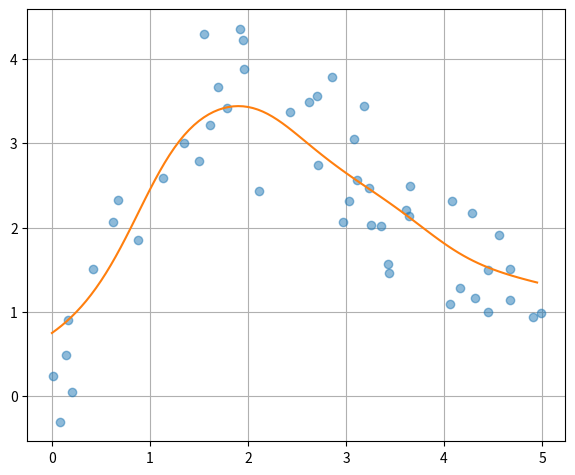
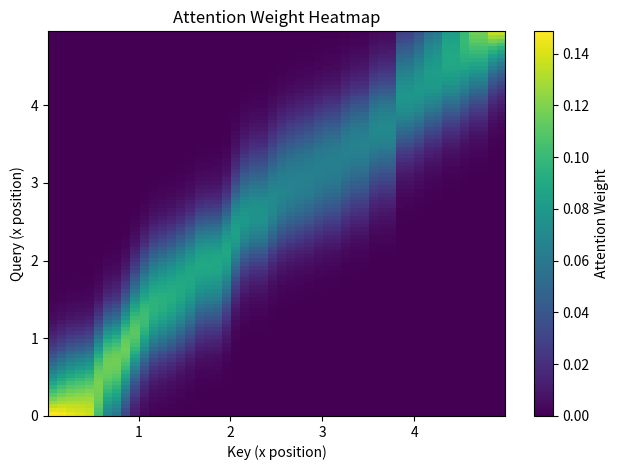

Source code (Python) for these figures, in order:
import numpy
from matplotlib import pyplot


def func(x):
    return 2 * numpy.sin(x) + x**0.8


def compute_attention_weights(query, keys, sigma):
    # Compute distance-based weights
    dist = (query - keys) ** 2
    weights = numpy.exp(-dist / (2 * sigma**2))
    return weights / weights.sum()


def simple_attention(x, sigma=1.0):
    n = len(x)
    result = numpy.zeros(n)
    attention_history = []
    for i in range(n):
        attention_weights = compute_attention_weights(x[i], keys, sigma)
        result[i] = numpy.sum(attention_weights * values)
        attention_history.append(attention_weights)
    return result, attention_history


n_train = 50
rng = numpy.random.default_rng(0)
keys = numpy.sort(rng.random(n_train) * 5)
values = func(keys) + rng.normal(0.0, 0.5, (n_train,))

queries = numpy.arange(0, 5, 0.05)
result, attn_matrix = simple_attention(queries, sigma=0.5)

print('Input queries shape:', queries.shape)
print('Result shape:', result.shape)
print('Attention shape:', numpy.array(attn_matrix).shape)

pyplot.plot(keys, values, "o", alpha=0.5)
pyplot.plot(queries, result)
pyplot.grid(True)
pyplot.subplots_adjust(left=0.08, right=0.92, top=0.96, bottom=0.06)
pyplot.show()

pyplot.imshow(
    attn_matrix,
    aspect="auto",
    origin="lower",
    extent=[keys[0], keys[-1], queries[0], queries[-1]],
    cmap="viridis",
)
pyplot.colorbar(label="Attention Weight")
pyplot.xlabel("Key (x position)")
pyplot.ylabel("Query (x position)")
pyplot.title("Attention Weight Heatmap")
pyplot.tight_layout()
pyplot.show()
